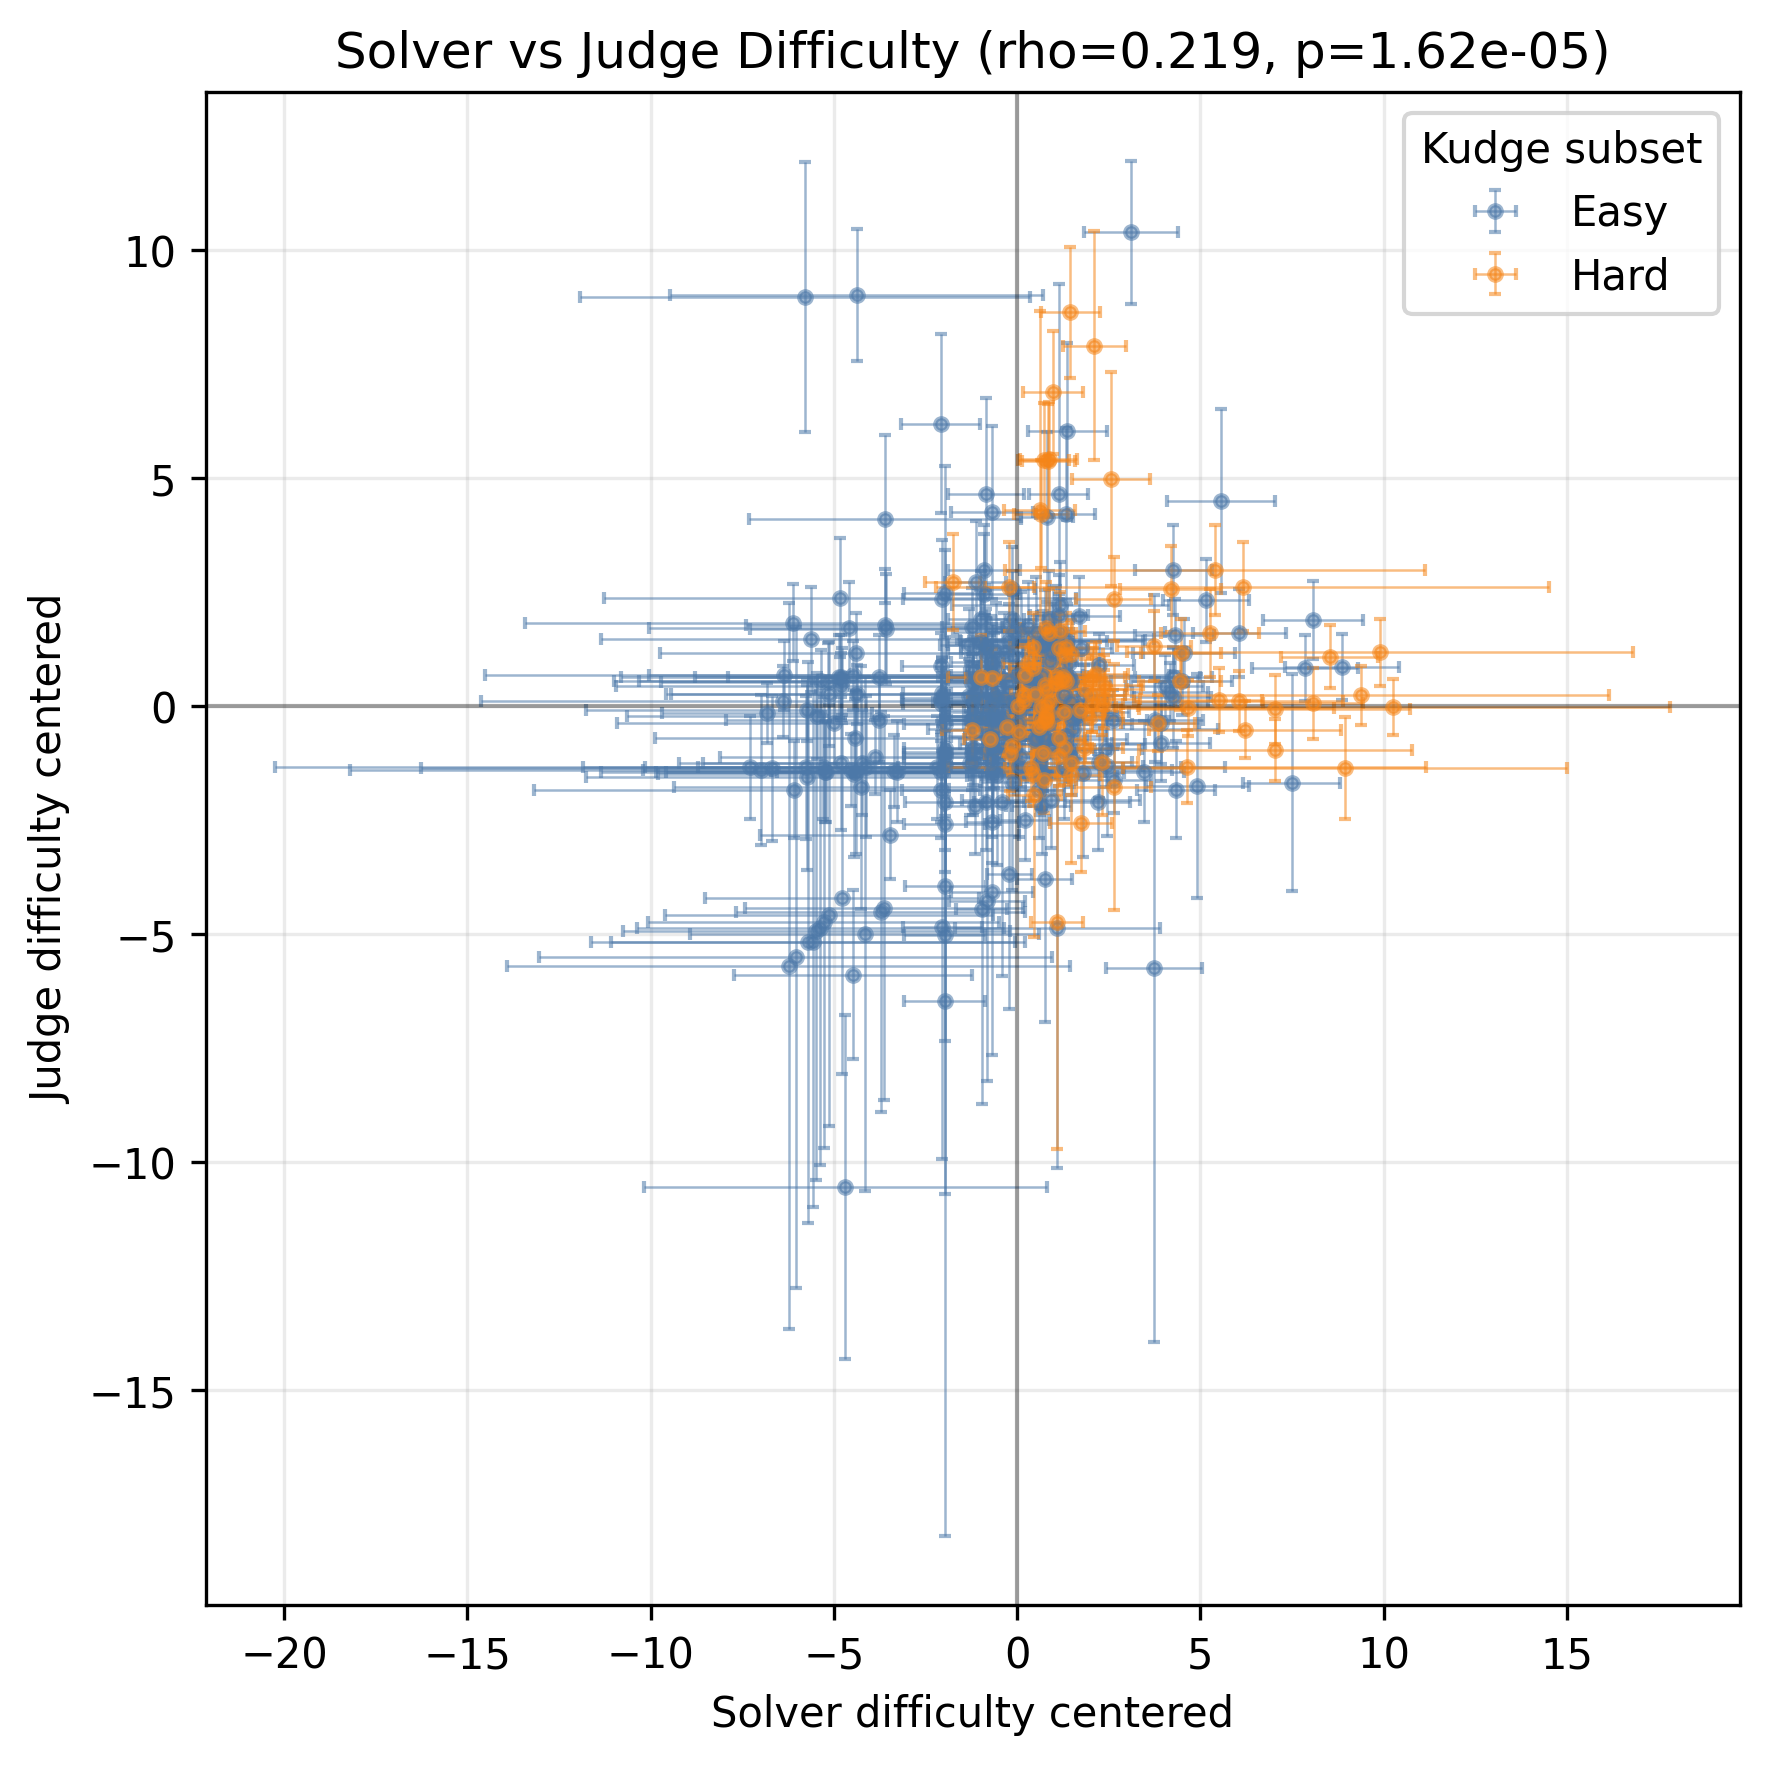

Values plotted in this chart, from the file beside it:
solver_item_id, solver_subset, solver_difficulty_centered, solver_difficulty_centered_laplace_se, judge_difficulty_centered, judge_difficulty_centered_laplace_se, kudge_split
705, Korean-Hard, 10.26, 7.561, -0.01644, 0.613, Hard
661, Korean-Hard, 9.908, 6.902, 1.186, 0.7378, Hard
649, Korean-Hard, 9.385, 6.749, 0.2491, 0.648, Hard
718, Korean-Hard, 8.952, 6.055, -1.35, 1.12, Hard
8, Korean-Easy, 8.862, 1.563, 0.8634, 0.7284, Easy
725, Korean-Hard, 8.522, 1.326, 1.09, 0.6882, Hard
731, Korean-Hard, 8.073, 1.364, 0.06591, 0.7787, Hard
131, Korean-Easy, 8.069, 1.366, 1.894, 0.8474, Easy
215, Korean-Easy, 7.853, 1.441, 0.8338, 0.7242, Easy
185, Korean-Easy, 7.485, 1.324, -1.676, 2.378, Easy
684, Korean-Hard, 7.045, 3.714, -0.9559, 0.683, Hard
734, Korean-Hard, 7.028, 3.697, -0.06157, 0.7608, Hard
656, Korean-Hard, 6.227, 2.618, -0.5136, 0.6215, Hard
679, Korean-Hard, 6.152, 8.362, 2.627, 0.9819, Hard
261, Korean-Easy, 6.057, 1.273, 1.608, 0.9707, Easy
700, Korean-Hard, 6.046, 2.847, 0.1218, 0.6504, Hard
55, Korean-Easy, 5.567, 1.469, 4.506, 2.009, Easy
716, Korean-Hard, 5.504, 1.188, 0.1379, 0.6942, Hard
701, Korean-Hard, 5.395, 5.723, 2.988, 0.9896, Hard
669, Korean-Hard, 5.251, 1.334, 1.606, 0.97, Hard
237, Korean-Easy, 5.147, 1.169, 2.325, 0.9108, Easy
200, Korean-Easy, 4.916, 1.412, -1.742, 2.456, Easy
670, Korean-Hard, 4.66, 3.992, -0.04109, 0.6154, Hard
682, Korean-Hard, 4.63, 6.521, -1.321, 0.7931, Hard
192, Korean-Easy, 4.545, 1.398, 1.176, 0.7361, Easy
108, Korean-Easy, 4.485, 1.372, 0.5463, 0.745, Easy
665, Korean-Hard, 4.477, 1.086, 1.176, 0.7362, Hard
706, Korean-Hard, 4.445, 1.125, 0.5465, 0.6325, Hard
113, Korean-Easy, 4.336, 1.073, -1.825, 1.07, Easy
101, Korean-Easy, 4.297, 1.07, 1.558, 0.7967, Easy
91, Korean-Easy, 4.265, 1.048, 2.997, 0.9906, Easy
250, Korean-Easy, 4.259, 1.048, 0.6348, 0.6535, Easy
105, Korean-Easy, 4.238, 1.046, 0.2045, 1.106, Easy
681, Korean-Hard, 4.186, 1.37, 2.573, 0.9377, Hard
33, Korean-Easy, 4.179, 1.041, 0.3185, 0.636, Easy
271, Korean-Easy, 4.028, 1.046, 0.4499, 0.6733, Easy
278, Korean-Easy, 3.933, 1.037, -0.3675, 0.8972, Easy
14, Korean-Easy, 3.927, 1.332, -0.7997, 0.8309, Easy
707, Korean-Hard, 3.85, 1.012, -0.3589, 0.6125, Hard
279, Korean-Easy, 3.752, 1.316, -0.3006, 0.9133, Easy
647, Korean-Hard, 3.731, 1.019, 1.325, 0.7598, Hard
58, Korean-Easy, 3.725, 1.313, -5.745, 8.188, Easy
140, Korean-Easy, 3.473, 1.066, -1.43, 1.103, Easy
121, Korean-Easy, 3.098, 1.284, 10.4, 1.566, Easy
650, Korean-Hard, 2.632, 1.031, -1.768, 2.693, Hard
666, Korean-Hard, 2.631, 1.031, 2.349, 0.9165, Hard
12, Korean-Easy, 2.631, 1.031, -1.619, 0.729, Easy
184, Korean-Easy, 2.612, 0.9189, -0.2895, 0.6495, Easy
729, Korean-Hard, 2.569, 1.064, 4.992, 2.346, Hard
27, Korean-Easy, 2.462, 0.983, -1.306, 1.538, Easy
148, Korean-Easy, 2.421, 0.9798, -0.9437, 0.8184, Easy
742, Korean-Hard, 2.39, 0.9772, 0.373, 0.6337, Hard
720, Korean-Hard, 2.379, 0.9833, 0.1576, 0.6373, Hard
691, Korean-Hard, 2.378, 1.06, 0.4605, 0.6746, Hard
713, Korean-Hard, 2.323, 0.9855, -1.229, 1.15, Hard
693, Korean-Hard, 2.323, 0.9854, -0.0004872, 0.6219, Hard
138, Korean-Easy, 2.233, 0.8939, -1.218, 0.799, Easy
173, Korean-Easy, 2.228, 0.9522, 0.9044, 0.6934, Easy
270, Korean-Easy, 2.193, 0.8905, -2.101, 1.057, Easy
697, Korean-Hard, 2.161, 0.8641, 0.7084, 0.7074, Hard
... 321 more rows
